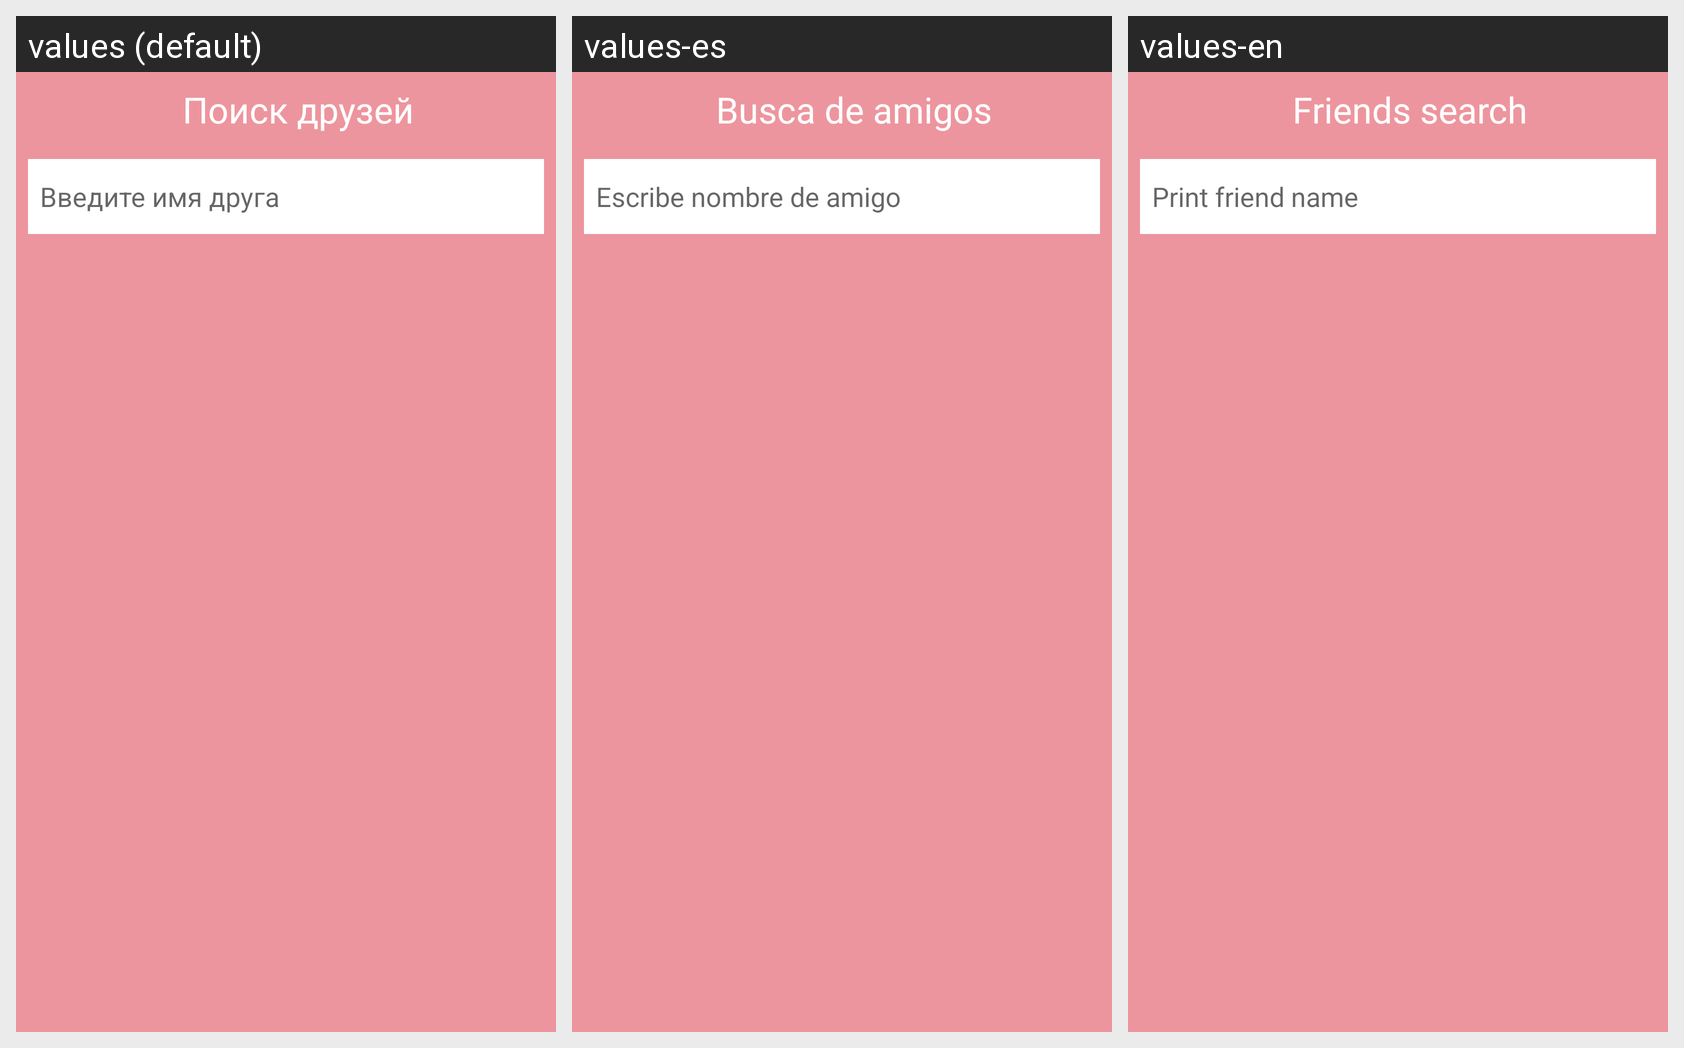

The Android screen above is rendered under several locales of the same app. Produce the string resources it draws, with the default and per-locale values.
Android screen res/layout/friends_search.xml rendered under 3 locales, left to right: values (default), values-es, values-en. Device: Nexus 5 (rendered at 1080×1920; each locale shown at half size, 540×960, under a caption strip naming it); theme Theme.KinotechAppV1.
Strings drawn on this screen, with the default value and each locale's value (text and hints the layout hard-codes, and strings that could not be matched under every locale, appear in the picture but are not listed):

friends_search
  values: Поиск друзей
  values-es: Busca de amigos
  values-en: Friends search

input_friend_name
  values: Введите имя друга
  values-es: Escribe nombre de amigo
  values-en: Print friend name
